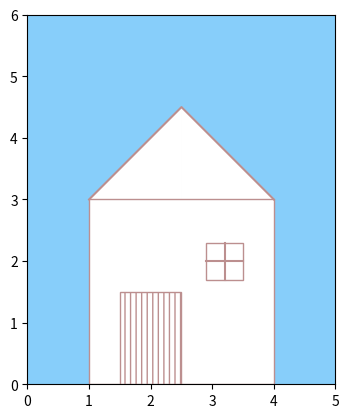

Write the Python code that produced this figure.
import matplotlib.pyplot as plt
import numpy as np
from matplotlib.patches import Rectangle

fig,ax = plt.subplots(subplot_kw={"aspect":"equal"})

x1 = np.arange(1,2.6,0.1)
y1 = x1+2

x2 = np.arange(2.5,4.1,0.1)
y2 = -x2+7

# set background color
rectangle = ax.patch
rectangle.set_facecolor("lightskyblue")

# house
rectangle1 = Rectangle((1,0),3,3,facecolor="w",edgecolor="rosybrown")

# door
rectangle2 = Rectangle((1.5,0),1,1.5,facecolor="w",edgecolor="rosybrown",hatch="|||")

# window
rectangle3 = Rectangle((2.9,1.7),0.6,0.6,facecolor="w",edgecolor="rosybrown")

rectangle_list = [rectangle1,rectangle2,rectangle3]

# roof line
ax.plot([1,2.5,4],[3,4.5,3],color="rosybrown")

# window line
ax.plot([3.2,3.2],[1.7,2.3],color="rosybrown")
ax.plot([2.9,3.5],[2.0,2.0],color="rosybrown")

# roof filled color
ax.fill_between(x1,3,y1,color="w",interpolate=True)
ax.fill_between(x2,3,y2,color="w",interpolate=True)

for rect in rectangle_list:
    ax.add_patch(rect)

ax.axis([0,5,0,6])

plt.show()
